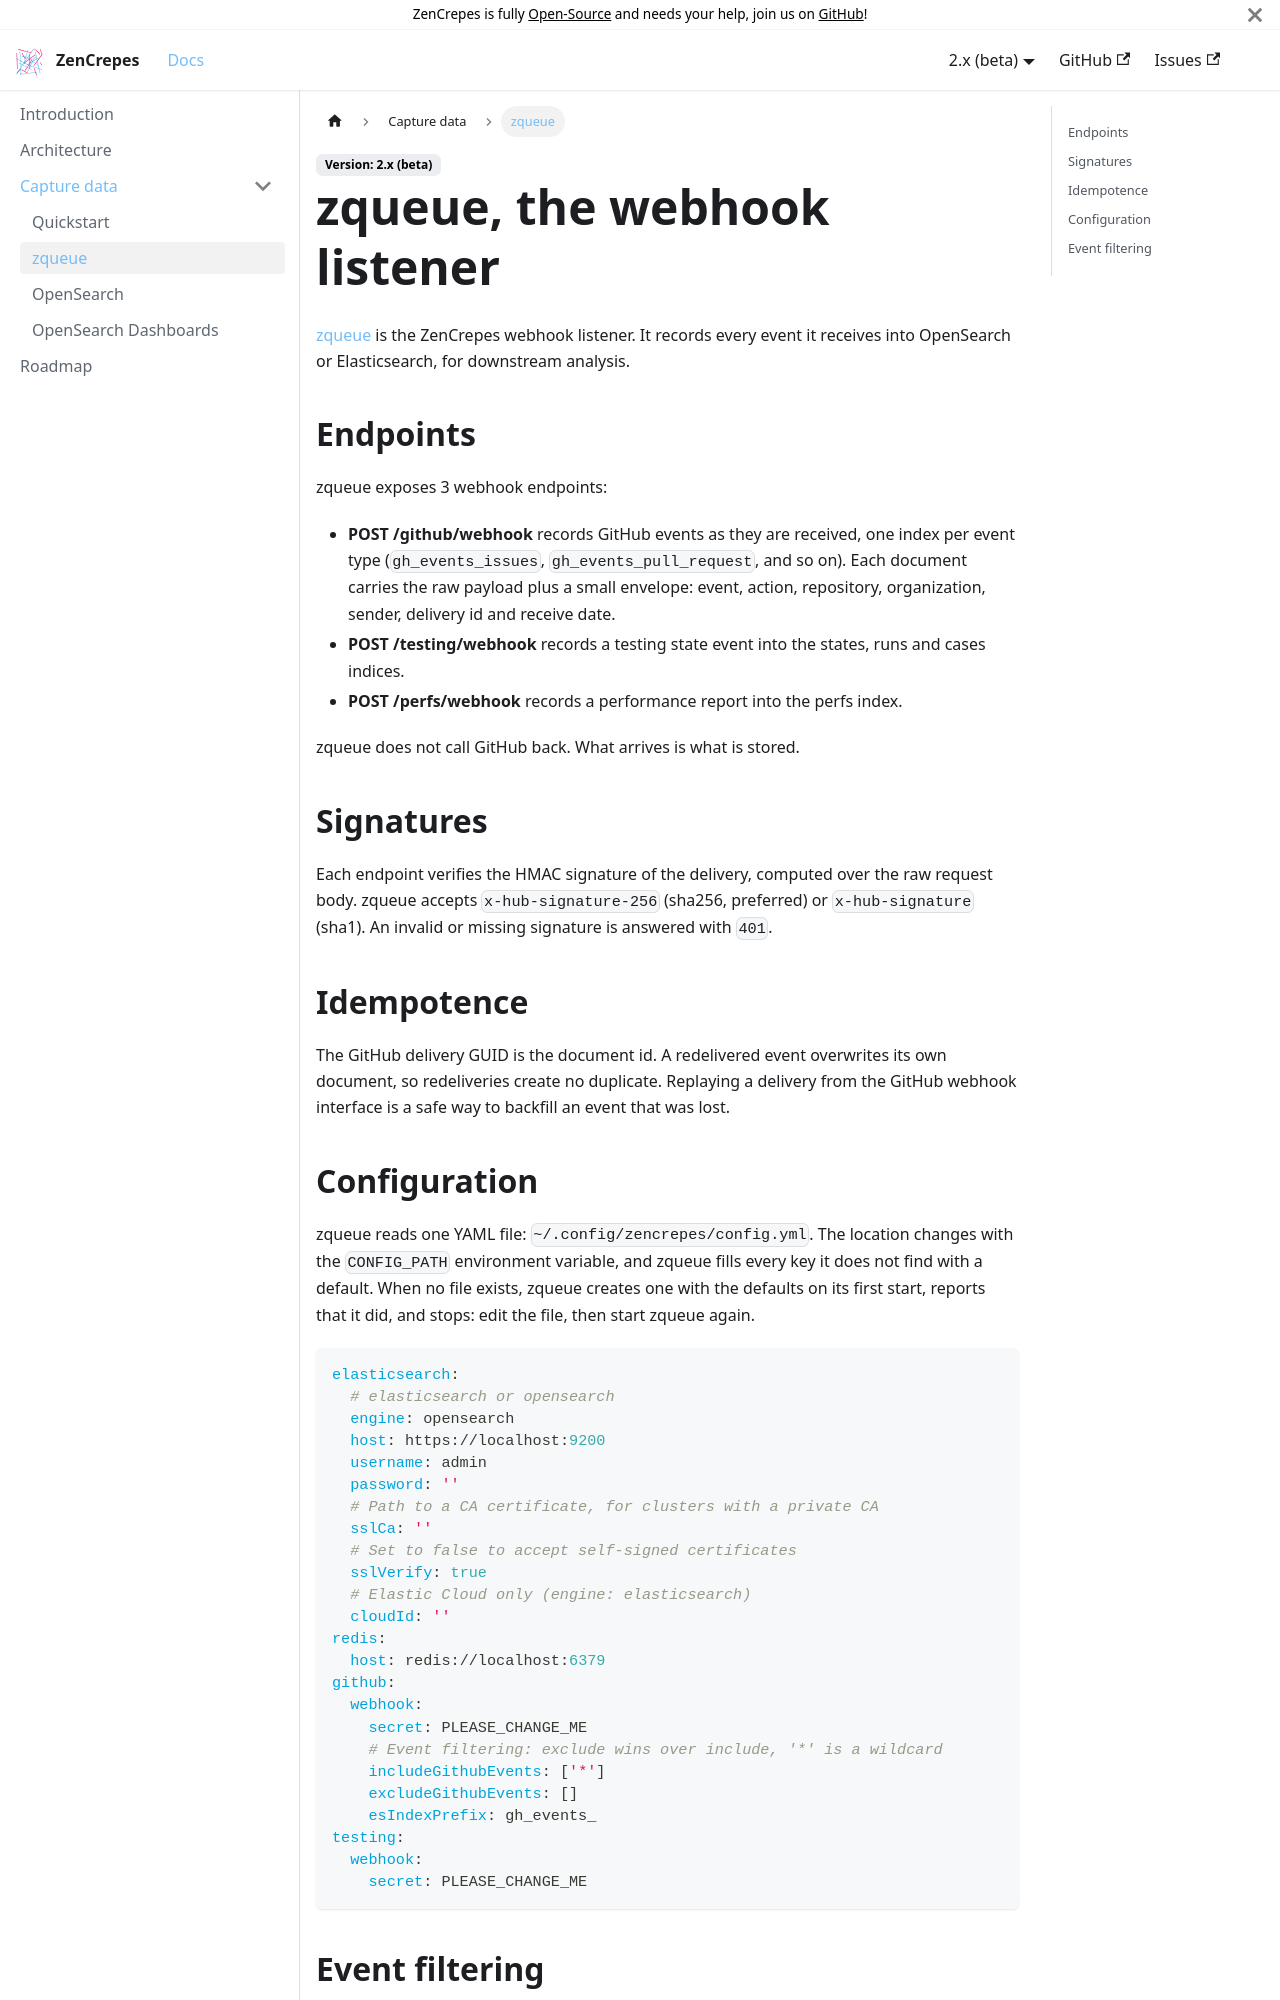

repository: zencrepes/docs · page: docs/capture/zqueue/index.html · generator: docusaurus

---
id: zqueue
title: zqueue, the webhook listener
sidebar_label: zqueue
---

[zqueue](https://github.com/zencrepes/zqueue) is the ZenCrepes webhook listener. It records every event it receives into OpenSearch or Elasticsearch, for downstream analysis.

## Endpoints

zqueue exposes 3 webhook endpoints:

- **POST /github/webhook** records GitHub events as they are received, one index per event type (`gh_events_issues`, `gh_events_pull_request`, and so on). Each document carries the raw payload plus a small envelope: event, action, repository, organization, sender, delivery id and receive date.
- **POST /testing/webhook** records a testing state event into the states, runs and cases indices.
- **POST /perfs/webhook** records a performance report into the perfs index.

zqueue does not call GitHub back. What arrives is what is stored.

## Signatures

Each endpoint verifies the HMAC signature of the delivery, computed over the raw request body. zqueue accepts `x-hub-signature-256` (sha256, preferred) or `x-hub-signature` (sha1). An invalid or missing signature is answered with `401`.

## Idempotence

The GitHub delivery GUID is the document id. A redelivered event overwrites its own document, so redeliveries create no duplicate. Replaying a delivery from the GitHub webhook interface is a safe way to backfill an event that was lost.
